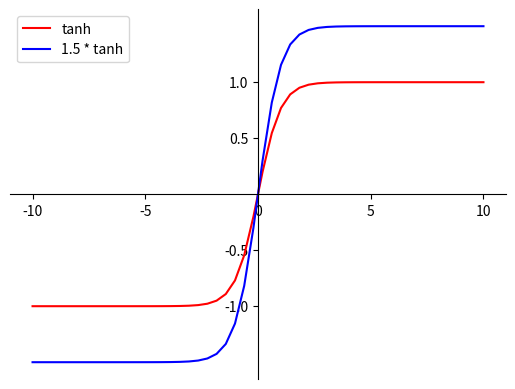

This chart was generated by the following Python code: (Note: this script raises an exception after producing the figure.)
import matplotlib.pyplot as plt
import numpy as np
import math

def tanh(x):
    result = (math.e ** (x) - math.e **(-x)) / (math.e ** (x) + math.e ** (-x))
    return result

x = np.linspace(-10,10)
y = tanh(x)
y2 = y * 1.5


fig = plt.figure()
ax = fig.add_subplot(111)

ax.spines['top'].set_color('none')
ax.spines['right'].set_color('none')
ax.xaxis.set_ticks_position('bottom')
ax.spines['bottom'].set_position(('data',0))
ax.set_xticks([-10, -5, 0, 5, 10])
ax.yaxis.set_ticks_position('left')
ax.spines['left'].set_position(('data',0))
ax.set_yticks([-1, -0.5, 0.5, 1])



plt.plot(x, y, label="tanh", color='red')
plt.plot(x, y2, label="1.5 * tanh", color='blue')

plt.legend()

plt.savefig("../Image/tanh.png")



